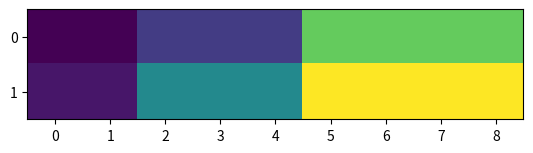

The matplotlib source for this figure:
import matplotlib.pyplot as plt
import numpy as np


def nearest_neighbor(input_signal, zoom_multiples):
    '''
	最近邻插值（适用于灰度图）
	:param input_signal: 输入图像
	:param zoom_multiples:  缩放倍数
	:return: 缩放后的图像
	'''
    input_signal_cp = np.copy(input_signal)  # 输入图像的副本

    input_row, input_col = input_signal_cp.shape  # 输入图像的尺寸（行、列）

    # 输出图像的尺寸
    output_row = int(input_row * zoom_multiples[0])
    output_col = int(input_col * zoom_multiples[1])

    output_signal = np.zeros((output_row, output_col))  # 输出图片

    for i in range(output_row):
        for j in range(output_col):
            # 输出图片中坐标 （i，j）对应至输入图片中的（m，n）
            m = round(i / output_row * input_row)
            n = round(j / output_col * input_col)
            # 防止四舍五入后越界
            if m >= input_row:
                m = input_row - 1
            if n >= input_col:
                n = input_col - 1
            # 插值
            output_signal[i, j] = input_signal_cp[m, n]

    return output_signal


a = np.array([[2, 5, 15], [3, 10, 19]], dtype='float')
b = nearest_neighbor(a, (1, 3))
print(a)
plt.imshow(a)
plt.show()
print(b)
plt.imshow(b)
plt.show()
